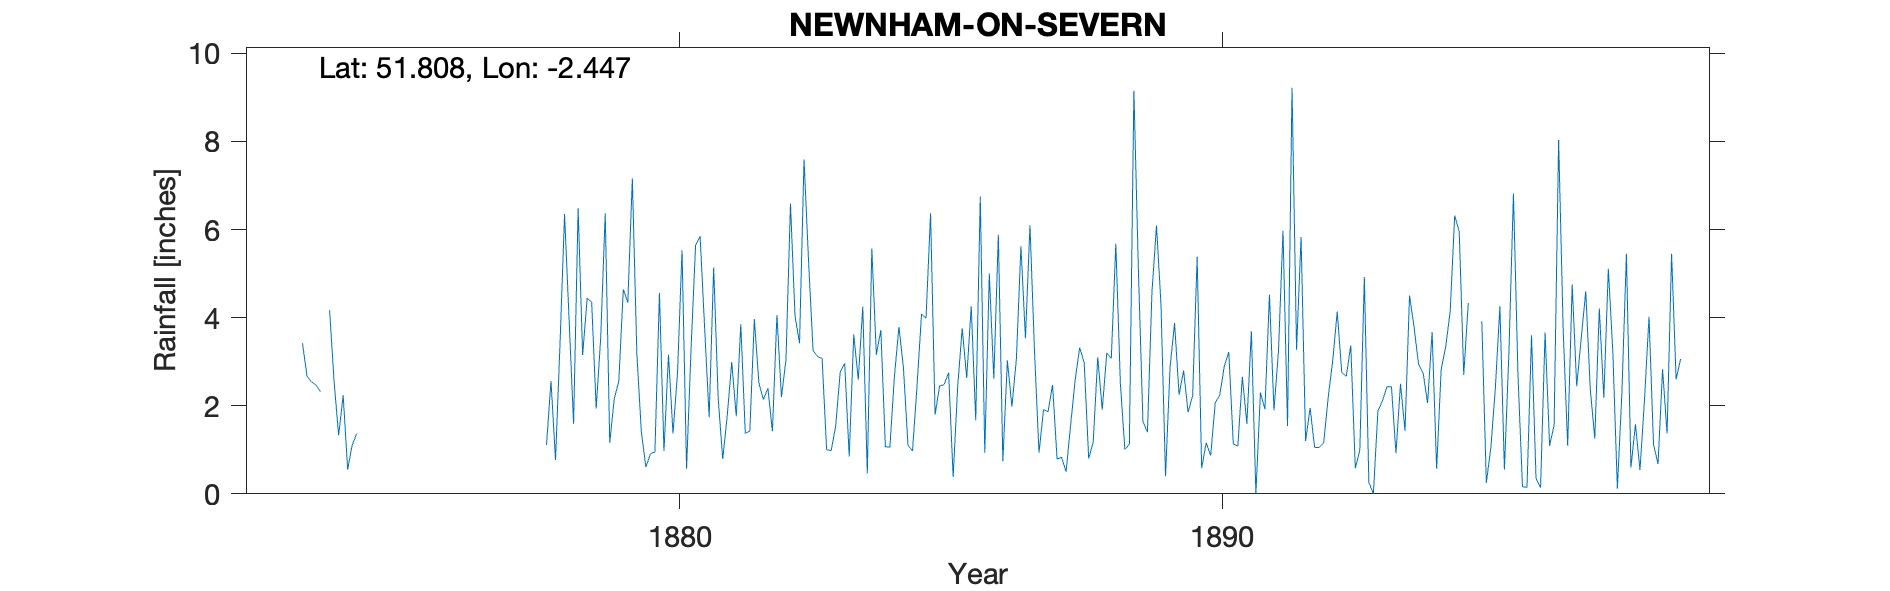

The data file committed next to this chart (first rows):
NEWNHAM-ON-SEVERN, , , , , , , , , , , , , , , , , , , , , , , 
Grid ref, SO693122, Long, -2.447, Lat, 51.81, Elevation, 56, ft, , , , , , , , , , , , , , , 
Station no, RR6310, , , , , , , , , , , , , , , , , , , , , , 
, 1870, 1871, 1872, 1873, 1874, 1875, 1876, 1877, 1878, 1879, 1880, 1881, 1882, 1883, 1884, 1885, 1886, 1887, 1888, 1889, 1890, 1891, 1892
January, , , , , 4.17, , , , 1.11, 3.54, 0.95, 1.74, 2.14, 3.12, 5.57, 3.99, 6.75, 3.25, 0.8, 1.64, 5.38, 3.69, 1.2
February, , , , , 2.54, , , , 2.56, 6.37, 4.56, 5.14, 2.4, 3.07, 3.16, 6.37, 0.93, 0.93, 1.18, 1.4, 0.58, 0, 1.95
March, , , , , 1.33, , , , 0.77, 1.16, 0.97, 2.17, 1.42, 1, 3.72, 1.8, 5, 1.91, 3.1, 4.58, 1.16, 2.3, 1.05
April, , , , , 2.24, , , , 3.42, 2.16, 3.16, 0.79, 4.06, 0.98, 1.07, 2.45, 2.61, 1.86, 1.91, 6.09, 0.87, 1.92, 1.05
May, , , , , 0.55, , , , 6.35, 2.55, 1.37, 1.77, 2.2, 1.54, 1.06, 2.48, 5.88, 2.47, 3.2, 4.3, 2.07, 4.52, 1.16
June, , , , , 1.11, , , , 3.96, 4.64, 2.75, 2.99, 3.04, 2.76, 2.67, 2.75, 0.74, 0.79, 3.07, 0.4, 2.24, 1.9, 2.19
July, , , , 3.42, 1.37, , , , 1.59, 4.34, 5.53, 1.76, 6.59, 2.96, 3.79, 0.38, 3.03, 0.83, 5.68, 2.87, 2.89, 3.24, 3.02
August, , , , 2.67, , , , , 6.48, 7.16, 0.57, 3.85, 4.04, 0.85, 2.86, 2.43, 1.98, 0.5, 2.52, 3.88, 3.22, 5.97, 4.14
September, , , , 2.54, , , , , 3.15, 3.17, 3.31, 1.37, 3.42, 3.62, 1.11, 3.76, 3.07, 1.57, 1.01, 2.25, 1.13, 1.54, 2.76
October, , , , 2.47, , , , , 4.44, 1.4, 5.65, 1.42, 7.59, 2.59, 0.97, 2.63, 5.62, 2.58, 1.12, 2.8, 1.08, 9.22, 2.67
November, , , , 2.32, , , , , 4.35, 0.61, 5.85, 3.97, 5.28, 4.25, 2.44, 4.26, 3.53, 3.32, 9.15, 1.85, 2.66, 3.27, 3.37
December, , , , , , , , , 1.94, 0.91, 3.76, 2.52, 3.25, 0.46, 4.08, 1.67, 6.1, 2.98, 5.07, 2.23, 1.59, 5.83, 0.58
Total, , , , , , , , , 40.12, 38.01, 38.43, 29.49, 45.43, 27.2, 32.5, 34.97, 45.24, 22.99, 37.81, 34.29, 24.87, 43.4, 25.14
1895 Feb Mar -999 (3.68), , , , , , , , , , , , , , , , , , , , , , , 
1899 Total estimated, , , , , , , , , , , , , , , , , , , , , , , 
